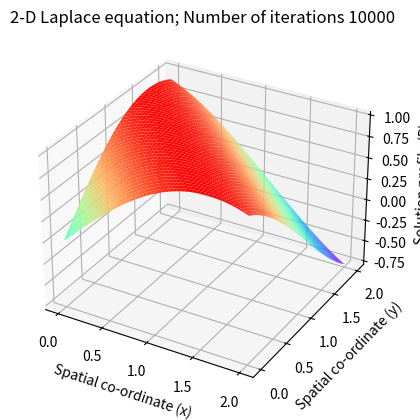

This figure's Python source:
# encoding: utf-8

r"""
Solving the 2-D Laplace's equation by the Finite Difference Method 
Numerical scheme used is a second order central difference in space (5-point difference)

PDE:
    u_xx + u_yy + \mu u = 0
    \partial u /  \partial \nu = g
"""


import numpy as np
import matplotlib.pyplot as plt
from mpl_toolkits.mplot3d import Axes3D


# global parameters
nx = 100                               # Number of steps in space(x)
ny = 100                               # Number of steps in space(y)
niter = 10000                         # Number of iterations 
dx = 2.0 / (nx - 1)                   # Width of space step(x)
dy = 2.0 / (ny - 1)                   # Width of space step(x)
x = np.linspace(0, 2, nx)             # Range of x(0,2) and specifying the grid points
y = np.linspace(0, 2, ny)             # Range of x(0,2) and specifying the grid points
# print(dx)

mu = -2
# g = 1
g1 = np.cos(x)
g2 = np.cos(y)
g3 = np.cos(x+2)
g4 = np.cos(y+2)

f1 = np.sin(x)
f2 = np.sin(y)
f3 = np.sin(x + 2)
f4 = np.sin(y + 2)

# exact solution
u = np.zeros((ny, nx))
for i in range(ny):
    u[i, :] = np.sin(x + y[i])
print(u.shape)

# Inital Conditions
p = np.zeros((ny, nx))
pn = np.zeros((ny, nx))

# Boundary Conditions
# p[:, 0] = 0.0                         # Dirichlet condition
# p[:, nx-1] = y                        # Dirichlet condition
# p[0, :] = p[1, :]                     # Neumann condition
# p[ny-1, :] = p[ny-2, :]               # Neumann condition

# p[:, 0] = f2                         # Dirichlet condition
# p[:, nx-1] = f4                        # Dirichlet condition
# p[0, :] = f1                     # Dirichlet condition
# p[ny-1, :] = f3               # Dirichlet condition

p[:, 0] = p[:, 1] + g2 * dx                         # Neumann condition
# print(p[:, 0])
p[:, nx-1] = p[:, nx-2] + g4 * dx                        # Neumann condition
p[0, :] = p[1, :] + g1 * dy                     # Neumann condition
p[ny-1, :] = p[ny-2, :] + g3 * dy               # Neumann condition

# Explicit iterative scheme with C.D in space (5-point difference)
# j = np.arange(1, nx-1)
# i = np.arange(1, ny-1)

for it in range(niter):
    pn = p.copy()
    # p[1:ny-1, 1:nx-1] = ((pn[1:ny-1, 2:nx] + pn[1:ny-1, 0:nx-2])*dx*dx + (pn[2:ny, 1:nx-1] + pn[0:ny-2, 1:nx-1])*dy*dy) / (2.0 * (dx*dx + dy*dy))
    p[1:ny-1, 1:nx-1] = (pn[1:-1, 2:] + pn[1:-1, 0:-2] + pn[2:, 1:-1] + pn[0:-2, 1:-1]) / (4 + mu * dx * dx) # dx = dy
    # Boundary condition
    # p[:, 0] = 0.0                      # Dirichlet condition
    # p[:, nx-1] = y                     # Dirichlet condition
    # p[0, :] = p[1, :]                  # Neumann condition
    # p[ny-1, :] = p[ny-2, :]            # Neumann condition

    # p[:, 0] = p[:, 1] + g2 * dx                         # Dirichlet condition
    # p[:, nx-1] = p[:, nx-2] + g4 * dx                        # Dirichlet condition
    # p[0, :] = p[1, :] + g1 * dy                     # Dirichlet condition
    # p[ny-1, :] = p[ny-2, :] + g3 * dy               # Dirichlet condition

    p[:, 0] = p[:, 1] + g2 * dx                         # Neumann condition
    p[:, nx-1] = p[:, nx-2] + g4 * dx                        # Neumann condition
    p[0, :] = p[1, :] + g1 * dy                     # Neumann condition
    p[ny-1, :] = p[ny-2, :] + g3 * dy               # Neumann condition

# print(p)

# compute the error
# error = (np.abs(p - u)).max()
error = np.max(np.abs(p - u))
print(error)


# Plot the solution
fig = plt.figure()      # Define new 3D coordinate system
ax = plt.axes(projection='3d')

x, y = np.meshgrid(x, y)

ax.plot_surface(x, y, u, cmap='rainbow')        # plot u
# ax.plot_surface(x, y, p, cmap='rainbow')        # plot p

plt.title("2-D Laplace equation; Number of iterations {}".format(niter))
ax.set_xlabel("Spatial co-ordinate (x) ")
ax.set_ylabel(" Spatial co-ordinate (y)")
ax.set_zlabel("Solution profile (P) ")
plt.show()

# p
# fig = plt.figure()      # Define new 3D coordinate system
# ax = plt.axes(projection='3d')

# x, y = np.meshgrid(x, y)

# ax.plot_surface(x, y, u, cmap='rainbow')
# ax.plot_surface(x, y, p, cmap='rainbow')

# plt.title("2-D Laplace equation; Number of iterations {}".format(niter))
# ax.set_xlabel("Spatial co-ordinate (x) ")
# ax.set_ylabel(" Spatial co-ordinate (y)")
# ax.set_zlabel("Solution profile (P) ")
# plt.show()
